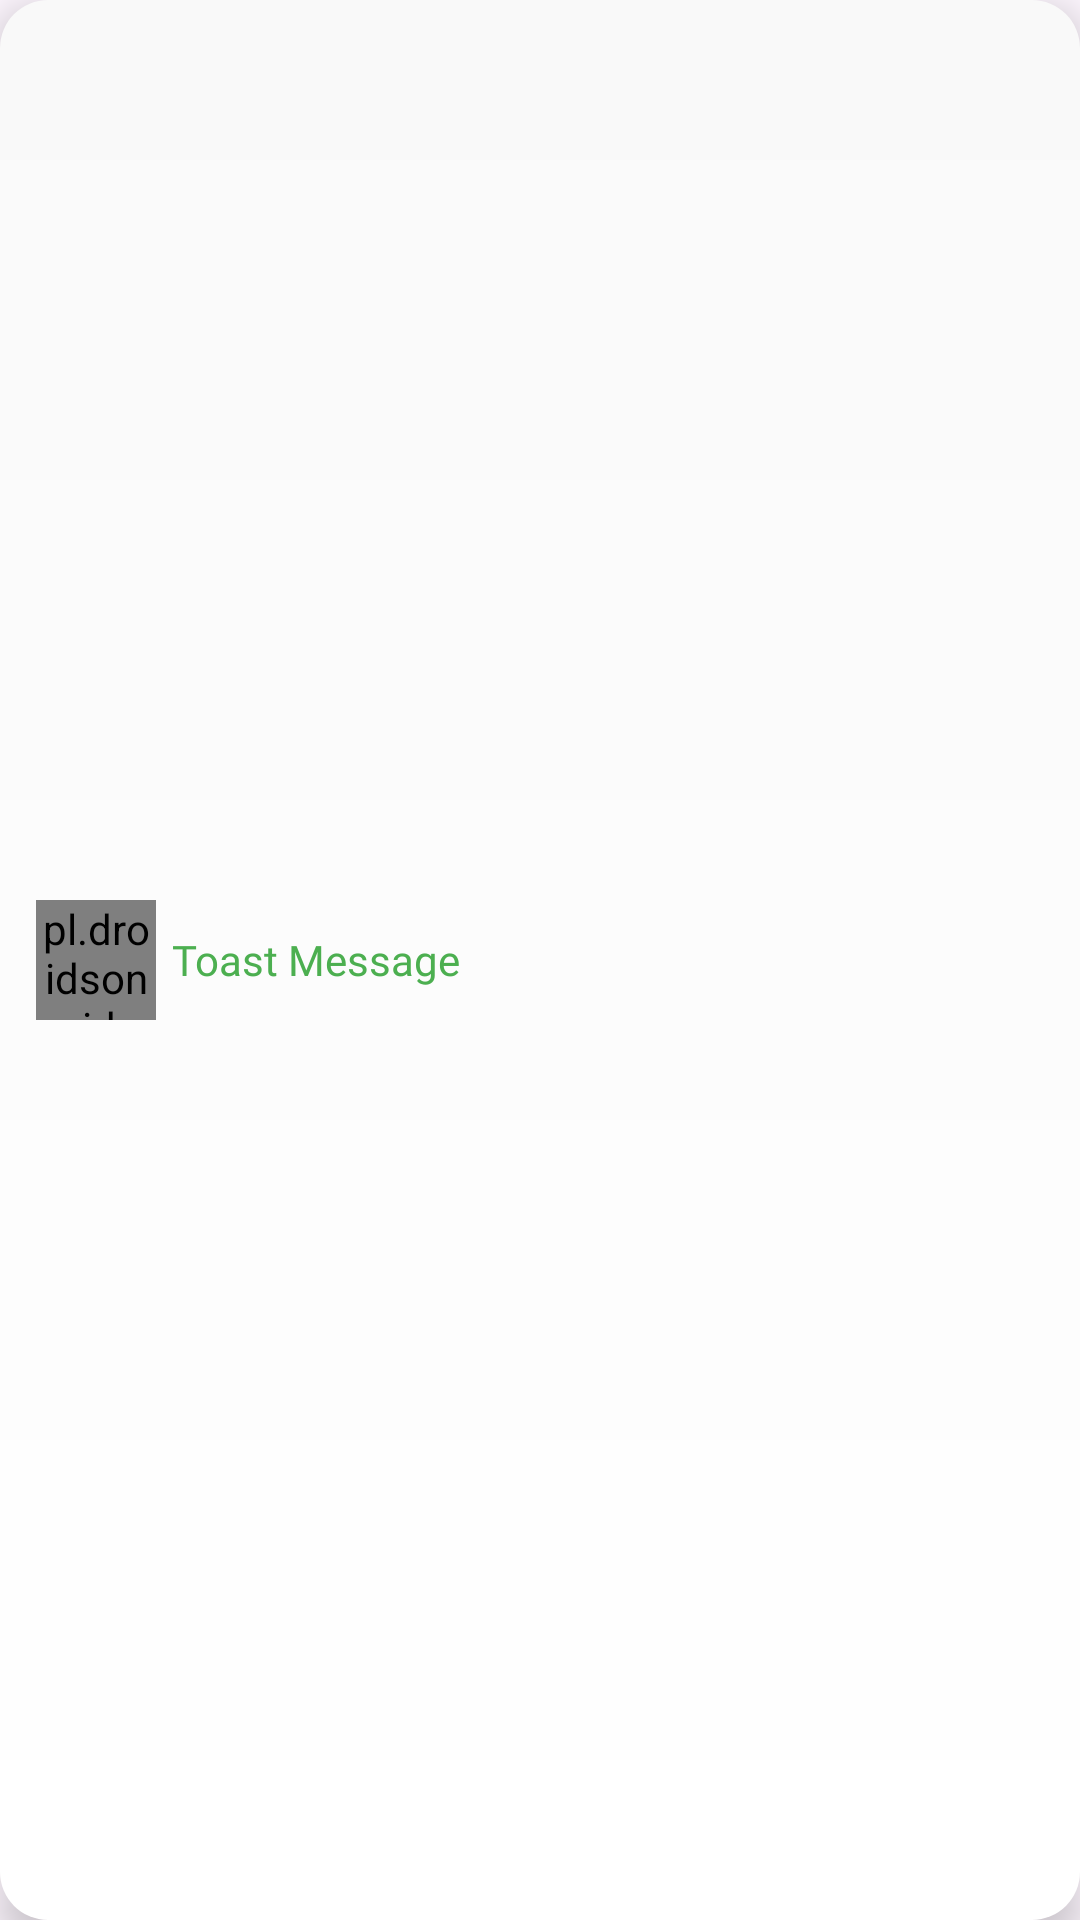

Android layout source for this screen:
<!-- AndroidManifest.xml: application theme Theme.UrReciptionary -->
<!-- res/layout/success_toast.xml -->
<?xml version="1.0" encoding="utf-8"?>
<LinearLayout xmlns:android="http://schemas.android.com/apk/res/android"
    android:id="@+id/errorToast"
    android:layout_width="match_parent"
    android:layout_height="wrap_content"
    android:layout_gravity="center|top"
    android:layout_marginHorizontal="24dp"
    android:layout_marginTop="20dp"
    android:background="@drawable/bg_custom_toast"
    android:elevation="8dp"
    android:gravity="center_vertical"
    android:orientation="horizontal"
    android:padding="12dp">


    <pl.droidsonroids.gif.GifImageView
        android:id="@+id/successGif"
        android:layout_width="40dp"
        android:layout_height="40dp"
        android:scaleType="centerCrop"
        android:clipToOutline="true"
        android:outlineProvider="background"
        android:src="@drawable/successfully_done" />

    <TextView
        android:id="@+id/toastText"
        android:layout_width="wrap_content"
        android:layout_height="wrap_content"
        android:textColor="@color/green"
        android:fontFamily="@font/bricolage_semibold"
        android:textSize="14sp"
        android:layout_marginStart="5dp"
        android:layout_marginEnd="12dp"
        android:text="@string/toast_message"
        android:gravity="center"/>
</LinearLayout>
<!-- resources referenced by this layout -->
<resources>
  <color name="green">#4CAF50</color>
  <!-- drawable bg_custom_toast (drawable) -->
  <?xml version="1.0" encoding="utf-8"?>
  <shape xmlns:android="http://schemas.android.com/apk/res/android"
      android:shape="rectangle">
      <gradient
          android:startColor="#FFFFFF"
          android:endColor="#F9F9F9"
          android:angle="90" />
      <corners android:radius="16dp" />
      <padding
          android:left="12dp"
          android:top="12dp"
          android:right="12dp"
          android:bottom="12dp" />
  </shape>
  <!-- drawable successfully_done: gif bitmap (drawable, 232536 bytes) -->
  <string name="toast_message">Toast Message</string>
  <style name="Theme.UrReciptionary" parent="Base.Theme.UrReciptionary" />
  <style name="Base.Theme.UrReciptionary" parent="Theme.Material3.DayNight.NoActionBar">
           <item name="colorPrimary">@color/red_200</item>
      </style>
  <color name="red_200">#FF5454</color>
</resources>
